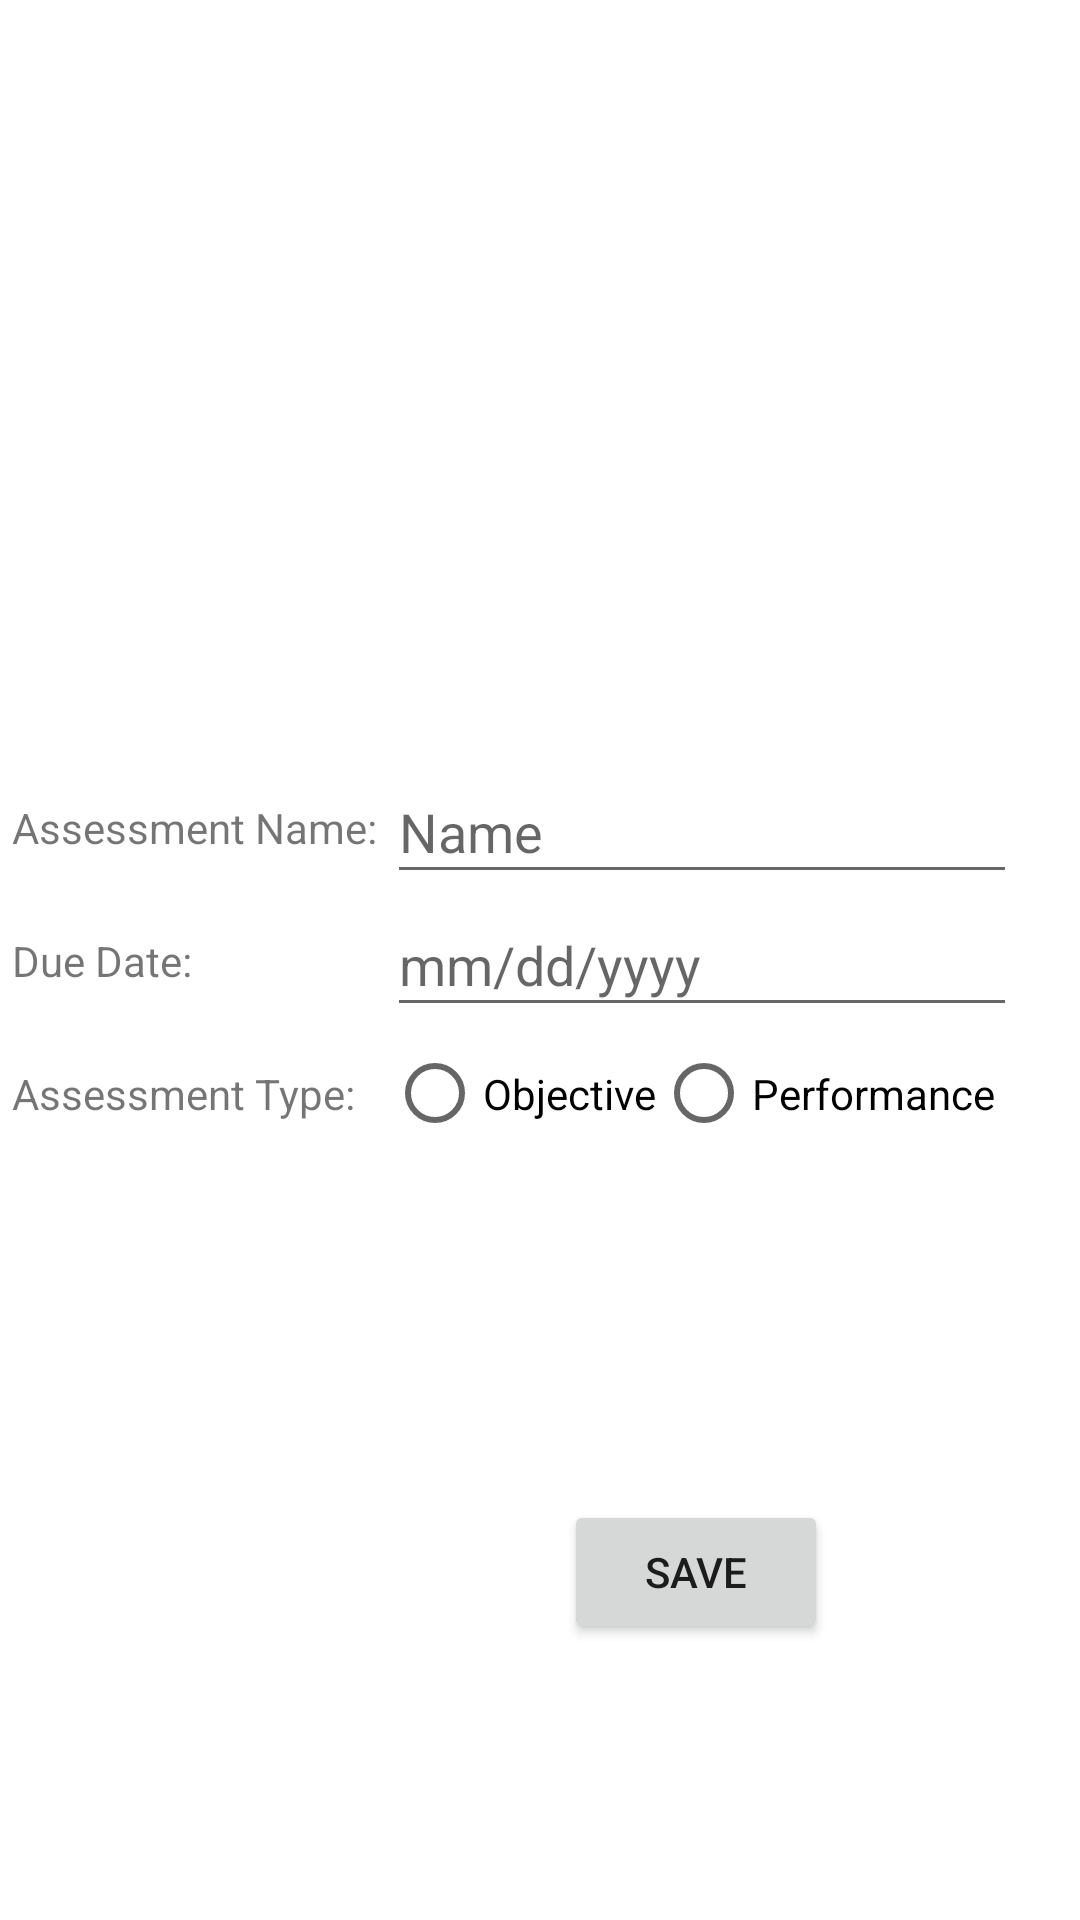

Write the Android layout XML for this screen, with the resource values it uses.
<!-- AndroidManifest.xml: application theme Theme.C196_Misker_Tsegaye -->
<!-- res/layout/activity_edit_assessments.xml -->
<?xml version="1.0" encoding="utf-8"?>
<ScrollView xmlns:android="http://schemas.android.com/apk/res/android"
    xmlns:app="http://schemas.android.com/apk/res-auto"
    xmlns:tools="http://schemas.android.com/tools"
    android:layout_width="match_parent"
    android:layout_height="match_parent"
    android:fillViewport="true"
    tools:layout_editor_absoluteX="0dp"
    tools:layout_editor_absoluteY="0dp">
<androidx.constraintlayout.widget.ConstraintLayout xmlns:android="http://schemas.android.com/apk/res/android"
    xmlns:app="http://schemas.android.com/apk/res-auto"
    xmlns:tools="http://schemas.android.com/tools"
    android:layout_width="match_parent"
    android:layout_height="match_parent"
    tools:context=".All.UI.EditAssessments">

    <LinearLayout
        android:layout_width="352dp"
        android:layout_height="133dp"
        android:orientation="horizontal"
        app:layout_constraintBottom_toBottomOf="parent"
        app:layout_constraintEnd_toEndOf="parent"
        app:layout_constraintHorizontal_bias="0.491"
        app:layout_constraintStart_toStartOf="parent"
        app:layout_constraintTop_toTopOf="parent">

        <LinearLayout
            android:layout_width="wrap_content"
            android:layout_height="match_parent"
            android:orientation="vertical">

            <TextView
                android:id="@+id/textView14"
                android:layout_width="wrap_content"
                android:layout_height="0dp"
                android:layout_weight="1"
                android:gravity="center"
                android:text="Assessment Name: " />

            <TextView
                android:id="@+id/textView15"
                android:layout_width="wrap_content"
                android:layout_height="0dp"
                android:layout_weight="1"
                android:gravity="center"
                android:text="Due Date: " />

            <TextView
                android:id="@+id/textView16"
                android:layout_width="wrap_content"
                android:layout_height="0dp"
                android:layout_weight="1"
                android:gravity="center"
                android:text="Assessment Type: " />
        </LinearLayout>
        >

        <LinearLayout
            android:layout_width="wrap_content"
            android:layout_height="match_parent"
            android:orientation="vertical">

            <EditText
                android:id="@+id/editAssessmentName"
                android:layout_width="wrap_content"
                android:layout_height="0dp"
                android:layout_weight="1"
                android:ems="10"
                android:inputType="textPersonName"
                android:hint="Name" />

            <EditText
                android:id="@+id/editAssessmentDate"
                android:layout_width="wrap_content"
                android:layout_height="0dp"
                android:layout_weight="1"
                android:ems="10"
                android:inputType="textPersonName"
                android:hint="mm/dd/yyyy" />


            <RadioGroup
                android:id="@+id/typeRadio"
                android:layout_width="wrap_content"
                android:layout_height="0dp"
                android:layout_weight="1"
                android:orientation="horizontal">

                <RadioButton
                    android:id="@+id/radioButton5"
                    android:layout_width="match_parent"
                    android:layout_height="wrap_content"
                    android:layout_weight="1"
                    android:text="Objective" />

                <RadioButton
                    android:id="@+id/radioButton6"
                    android:layout_width="match_parent"
                    android:layout_height="wrap_content"
                    android:layout_weight="1"
                    android:text="Performance" />

            </RadioGroup>
            >
        </LinearLayout>
        >


    </LinearLayout>

    <Button
        android:id="@+id/button10"
        android:layout_width="wrap_content"
        android:layout_height="wrap_content"
        android:layout_marginEnd="84dp"
        android:layout_marginBottom="92dp"
        android:text="Save"
        android:onClick="saveAssessment"
        app:layout_constraintBottom_toBottomOf="parent"
        app:layout_constraintEnd_toEndOf="parent" />


</androidx.constraintlayout.widget.ConstraintLayout>
</ScrollView>
<!-- resources referenced by this layout -->
<resources>
  <style name="Theme.C196_Misker_Tsegaye" parent="Theme.MaterialComponents.DayNight.DarkActionBar">
          
          <item name="colorPrimary">@color/purple_500</item>
          <item name="colorPrimaryVariant">@color/purple_700</item>
          <item name="colorOnPrimary">@color/white</item>
          
          <item name="colorSecondary">@color/teal_200</item>
          <item name="colorSecondaryVariant">@color/teal_700</item>
          <item name="colorOnSecondary">@color/black</item>
          
          <item name="android:statusBarColor" tools:targetApi="l">?attr/colorPrimaryVariant</item>
          
      </style>
  <!-- not gathered from this repository: default colours our renderer supplied (Android Studio template values) -->
  <color name="purple_500">#FF6200EE</color>
  <color name="purple_700">#FF3700B3</color>
  <color name="teal_200">#FF03DAC5</color>
  <color name="teal_700">#FF018786</color>
  <color name="black">#FF000000</color>
  <color name="white">#FFFFFFFF</color>
</resources>
